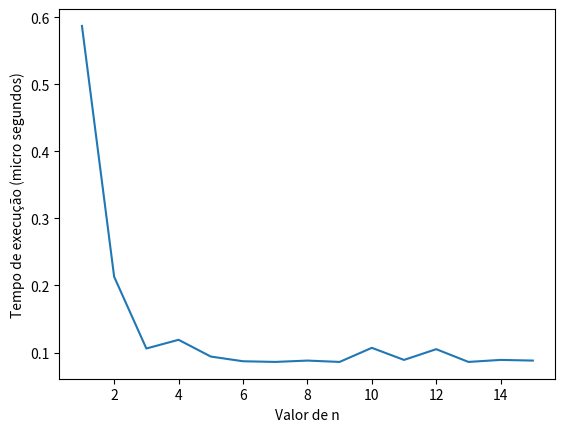

Source code (Python):
import time
import matplotlib.pyplot as plt

elementos = [['a', 'b', 'c', 'd'],['q', 'i', 'n', 'm'],['f', 'e', 'h', 'j'],['p', 'o', 'l','g']]
lista1 = []
for sublista1 in elementos:
    for item in sublista1:
        lista1.append(item)

for i in range(len(lista1)):
    for j in range(len(lista1)-1-i):
        if lista1[j] > lista1[j+1]:
            lista1[j], lista1[j+1] = lista1[j+1], lista1[j]

print("crescente:", lista1)

for i in range(len(lista1)):
    for j in range(len(lista1)-1-i):
        if lista1[j] < lista1[j+1]:
            lista1[j], lista1[j+1] = lista1[j+1], lista1[j]

print("decrescente:", lista1)

ns = []
tempos = []

for n in range(1, 16):
    start = time.perf_counter()
    end = time.perf_counter()
    ms = (end-start) * 10**6
    ns.append(n)
    tempos.append(ms)
print(start)
print(end)
print(ms)

plt.plot(ns, tempos)
plt.xlabel('Valor de n')
plt.ylabel('Tempo de execução (micro segundos)')
plt.show()
